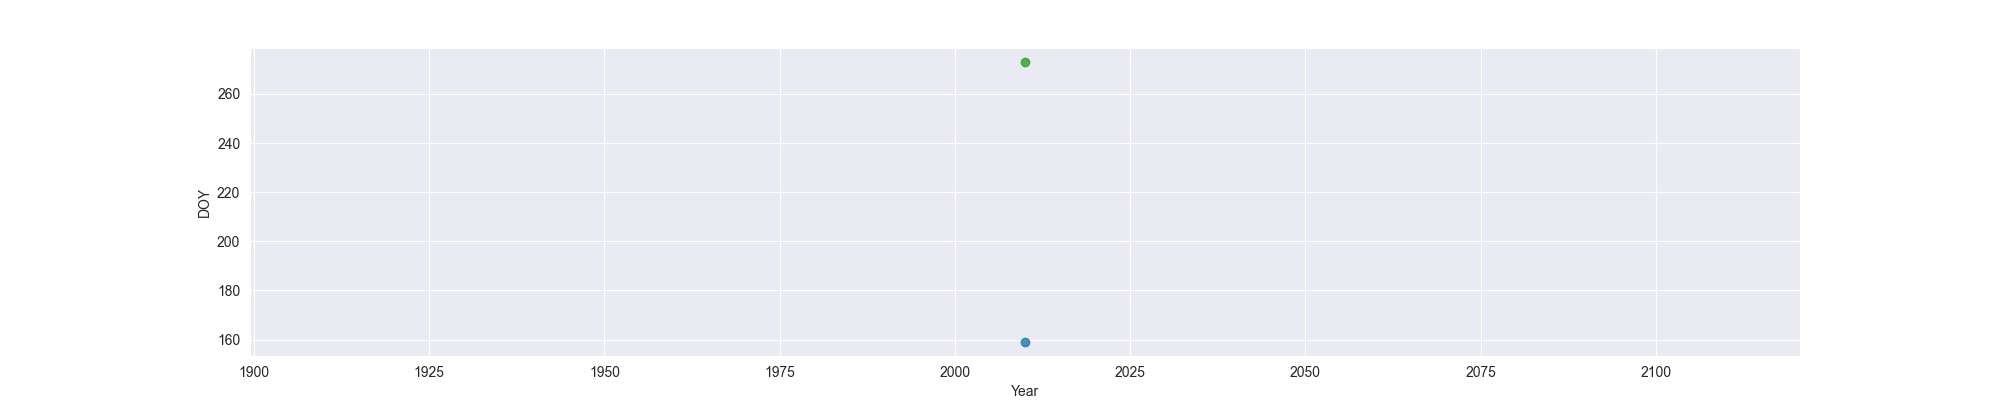

Source data for this figure (header and first rows):
Year, MO, OW, FO
2010, 159, , 273
